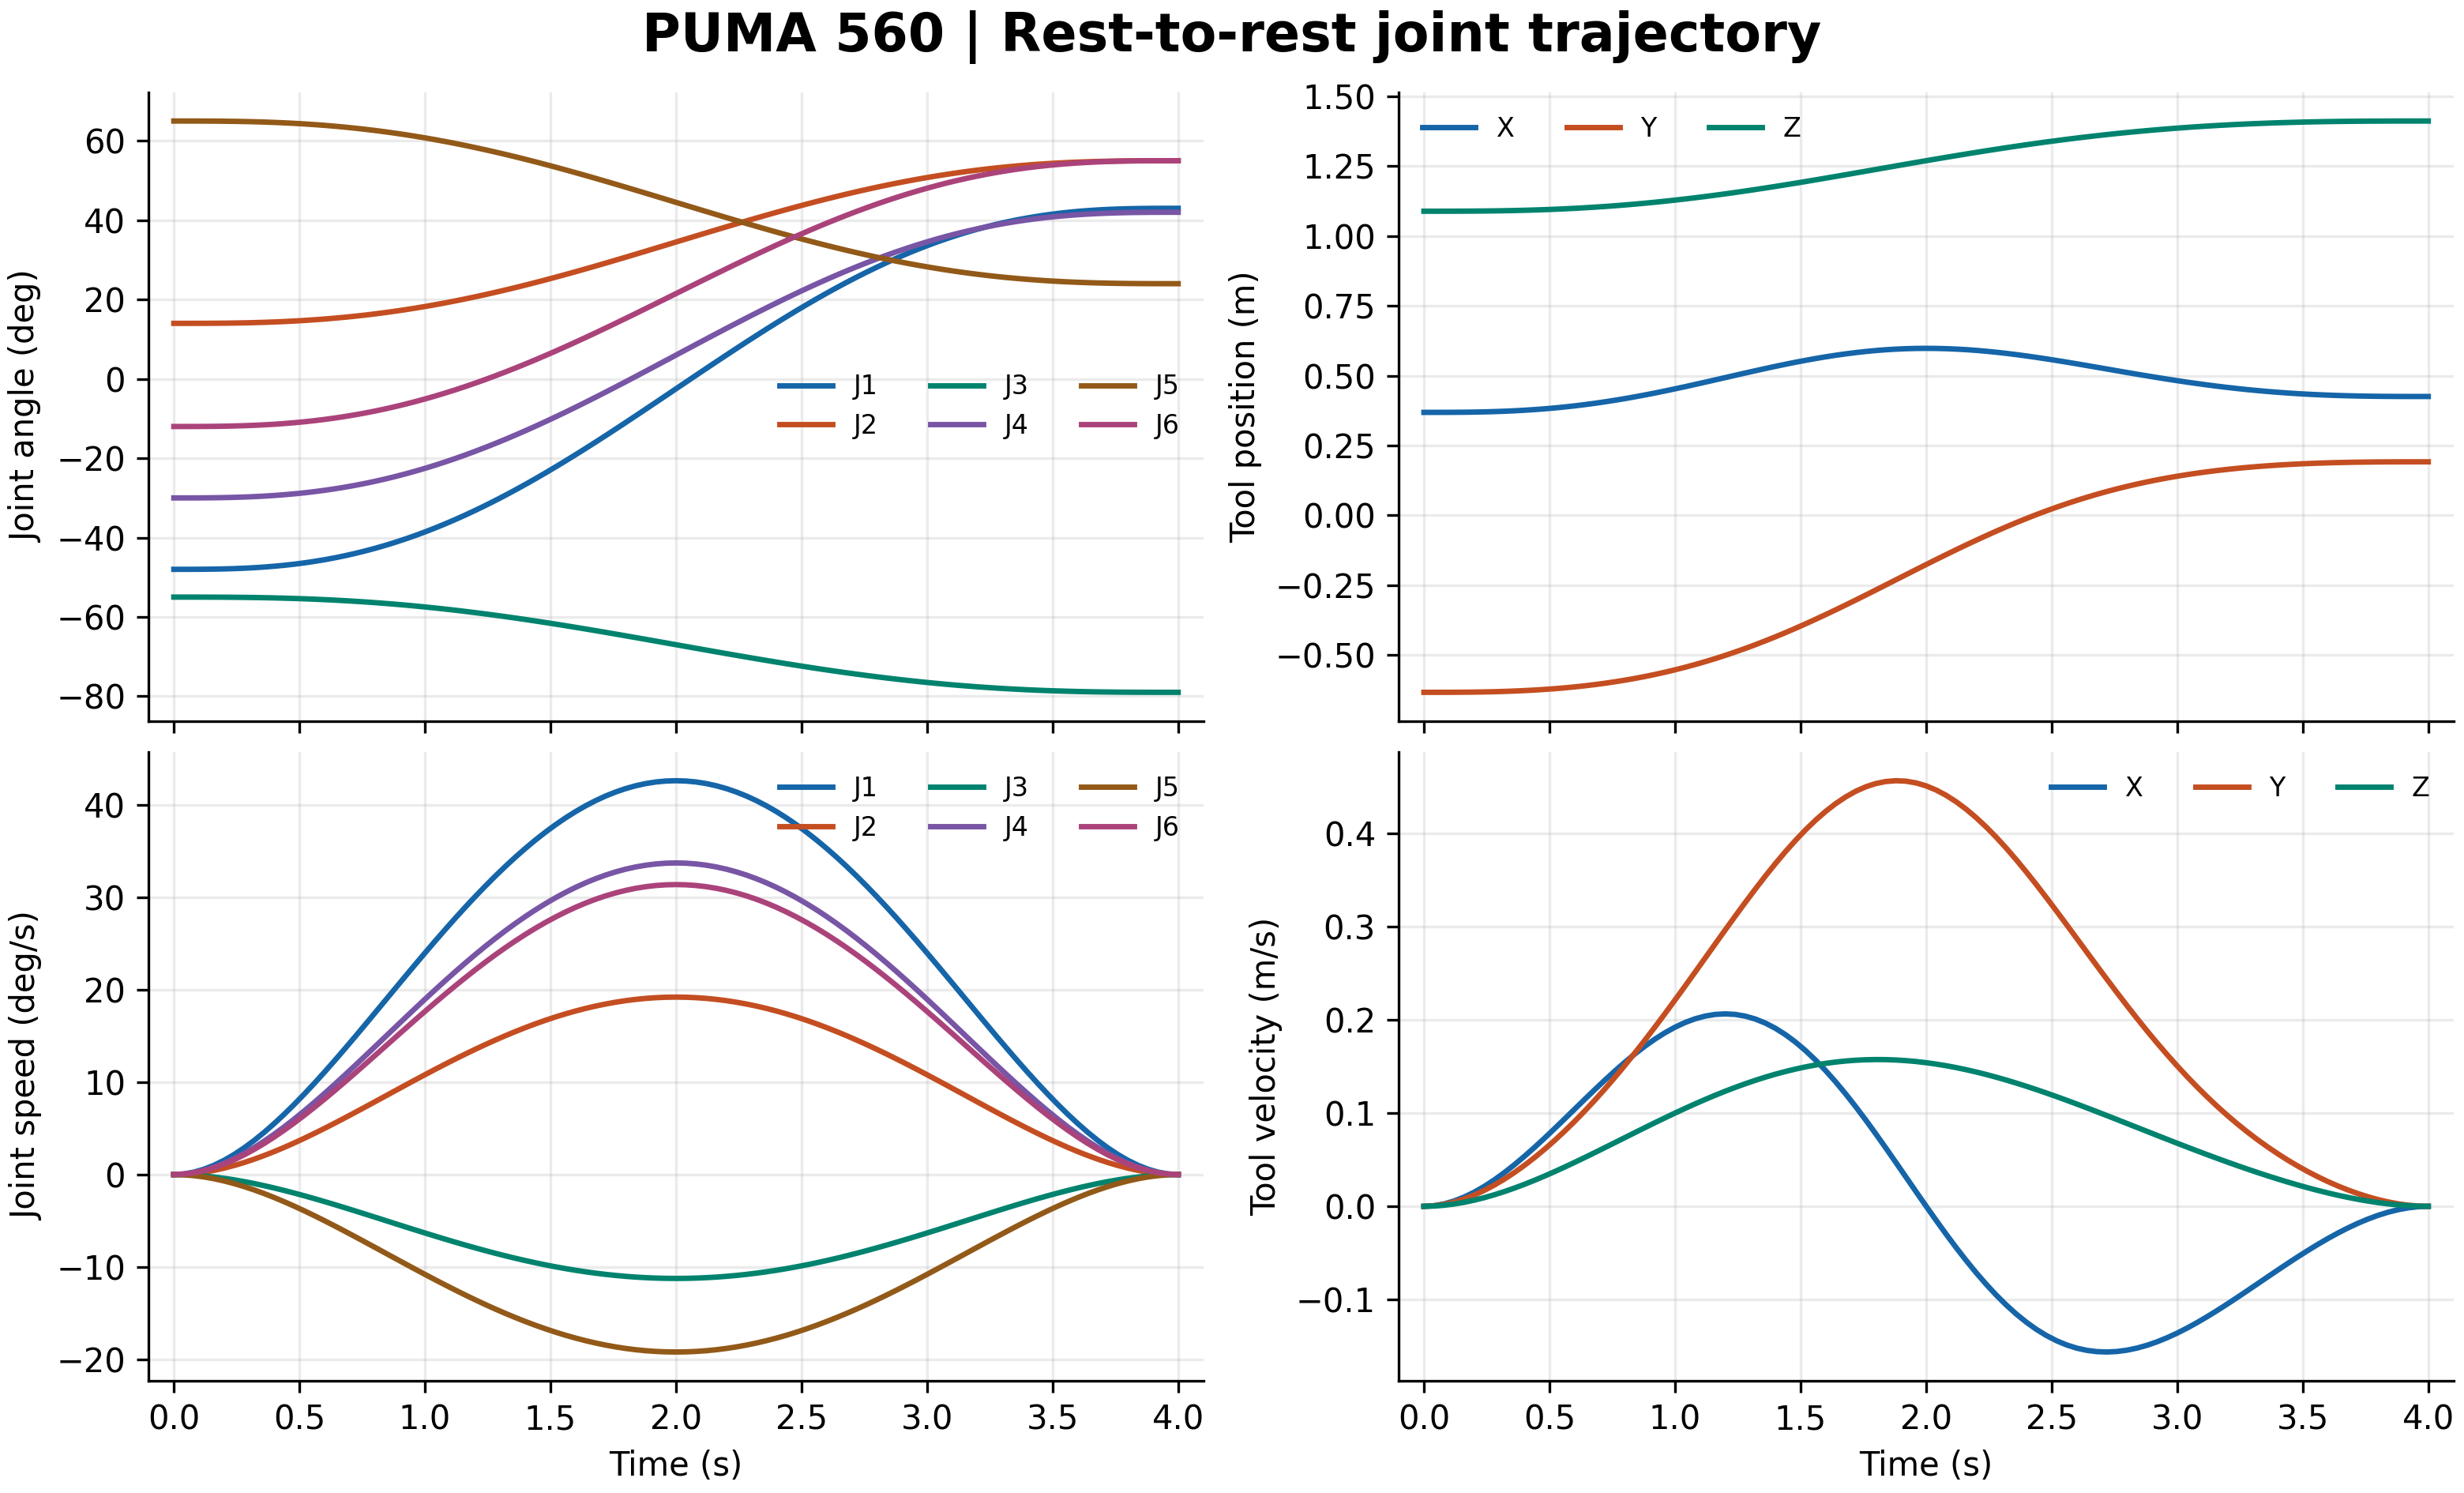

Source data for this figure (header and first rows):
time_s, q1_rad, q2_rad, q3_rad, q4_rad, q5_rad, q6_rad, qd1_rad_s, qd2_rad_s, qd3_rad_s, qd4_rad_s, qd5_rad_s, qd6_rad_s, qdd1_rad_s2, qdd2_rad_s2, qdd3_rad_s2, qdd4_rad_s2, qdd5_rad_s2, qdd6_rad_s2, x_m, y_m, z_m, vx_m_s, vy_m_s
0.0, -0.8378, 0.2443, -0.9599, -0.5236, 1.134, -0.2094, 0.0, 0.0, -0.0, 0.0, -0.0, 0.0, 0.0, 0.0, -0.0, 0.0, -0.0, 0.0, 0.3686, -0.6337, 1.089, 0.0, 0.0
0.04, -0.8377, 0.2444, -0.9599, -0.5236, 1.134, -0.2094, 0.001167, 0.000526, -0.0003079, 0.0009237, -0.000526, 0.0008596, 0.05778, 0.02603, -0.01524, 0.04572, -0.02603, 0.04254, 0.3687, -0.6337, 1.089, 0.0006574, 0.0005219
0.08, -0.8376, 0.2444, -0.96, -0.5235, 1.134, -0.2093, 0.004576, 0.002062, -0.001207, 0.003621, -0.002062, 0.003369, 0.1121, 0.05049, -0.02956, 0.08867, -0.05049, 0.08251, 0.3687, -0.6336, 1.089, 0.002576, 0.002046
0.12, -0.8373, 0.2445, -0.96, -0.5233, 1.134, -0.2091, 0.01009, 0.004545, -0.00266, 0.007981, -0.004545, 0.007427, 0.1629, 0.0734, -0.04297, 0.1289, -0.0734, 0.12, 0.3689, -0.6335, 1.089, 0.005678, 0.004511
0.16, -0.8368, 0.2448, -0.9602, -0.5228, 1.134, -0.2087, 0.01756, 0.007914, -0.004632, 0.0139, -0.007914, 0.01293, 0.2104, 0.0948, -0.05549, 0.1665, -0.0948, 0.1549, 0.3692, -0.6332, 1.089, 0.009881, 0.007861
0.2, -0.8359, 0.2452, -0.9604, -0.5221, 1.134, -0.2081, 0.02688, 0.01211, -0.007088, 0.02126, -0.01211, 0.01979, 0.2546, 0.1147, -0.06715, 0.2015, -0.1147, 0.1875, 0.3697, -0.6328, 1.089, 0.0151, 0.01204
0.24, -0.8346, 0.2458, -0.9608, -0.5211, 1.133, -0.2071, 0.03789, 0.01707, -0.009993, 0.02998, -0.01707, 0.0279, 0.2956, 0.1332, -0.07796, 0.2339, -0.1332, 0.2176, 0.3704, -0.6323, 1.09, 0.02127, 0.017
0.28, -0.8329, 0.2466, -0.9612, -0.5197, 1.132, -0.2058, 0.05048, 0.02274, -0.01331, 0.03994, -0.02274, 0.03717, 0.3334, 0.1502, -0.08794, 0.2638, -0.1502, 0.2455, 0.3714, -0.6315, 1.09, 0.02828, 0.02271
0.32, -0.8306, 0.2476, -0.9618, -0.5179, 1.131, -0.2041, 0.06453, 0.02907, -0.01702, 0.05105, -0.02907, 0.04751, 0.3682, 0.1659, -0.09711, 0.2913, -0.1659, 0.2711, 0.3727, -0.6304, 1.091, 0.03606, 0.0291
0.36, -0.8277, 0.2489, -0.9626, -0.5156, 1.13, -0.202, 0.0799, 0.036, -0.02107, 0.06322, -0.036, 0.05883, 0.4, 0.1802, -0.1055, 0.3165, -0.1802, 0.2945, 0.3743, -0.6291, 1.091, 0.04452, 0.03617
0.4, -0.8242, 0.2505, -0.9635, -0.5128, 1.128, -0.1994, 0.09649, 0.04347, -0.02545, 0.07634, -0.04347, 0.07104, 0.4288, 0.1932, -0.1131, 0.3393, -0.1932, 0.3157, 0.3762, -0.6275, 1.092, 0.05355, 0.04386
0.44, -0.82, 0.2524, -0.9646, -0.5095, 1.126, -0.1963, 0.1142, 0.05144, -0.03011, 0.09033, -0.05144, 0.08406, 0.4548, 0.2049, -0.1199, 0.3598, -0.2049, 0.3349, 0.3786, -0.6256, 1.093, 0.06308, 0.05217
0.48, -0.815, 0.2546, -0.9659, -0.5056, 1.124, -0.1927, 0.1328, 0.05985, -0.03503, 0.1051, -0.05985, 0.0978, 0.478, 0.2154, -0.1261, 0.3782, -0.2154, 0.3519, 0.3813, -0.6234, 1.094, 0.073, 0.06105
0.52, -0.8093, 0.2572, -0.9674, -0.5011, 1.122, -0.1885, 0.1524, 0.06865, -0.04019, 0.1206, -0.06865, 0.1122, 0.4985, 0.2246, -0.1315, 0.3944, -0.2246, 0.367, 0.3844, -0.6207, 1.096, 0.08321, 0.0705
0.56, -0.8028, 0.2601, -0.9691, -0.496, 1.119, -0.1837, 0.1727, 0.0778, -0.04554, 0.1366, -0.0778, 0.1271, 0.5163, 0.2326, -0.1362, 0.4085, -0.2326, 0.3801, 0.388, -0.6177, 1.097, 0.09361, 0.0805
0.6, -0.7955, 0.2634, -0.9711, -0.4902, 1.115, -0.1783, 0.1936, 0.08725, -0.05107, 0.1532, -0.08725, 0.1426, 0.5316, 0.2395, -0.1402, 0.4206, -0.2395, 0.3914, 0.3919, -0.6143, 1.099, 0.1041, 0.09103
0.64, -0.7873, 0.2671, -0.9732, -0.4837, 1.112, -0.1723, 0.2152, 0.09694, -0.05675, 0.1702, -0.09694, 0.1584, 0.5443, 0.2452, -0.1436, 0.4307, -0.2452, 0.4008, 0.3963, -0.6104, 1.101, 0.1146, 0.1021
0.68, -0.7783, 0.2711, -0.9756, -0.4765, 1.108, -0.1656, 0.2372, 0.1069, -0.06255, 0.1876, -0.1069, 0.1746, 0.5547, 0.2499, -0.1463, 0.4388, -0.2499, 0.4084, 0.4011, -0.6061, 1.103, 0.125, 0.1136
0.72, -0.7683, 0.2756, -0.9782, -0.4687, 1.103, -0.1583, 0.2595, 0.1169, -0.06844, 0.2053, -0.1169, 0.1911, 0.5626, 0.2535, -0.1484, 0.4452, -0.2535, 0.4142, 0.4063, -0.6013, 1.106, 0.1351, 0.1256
0.76, -0.7575, 0.2805, -0.9811, -0.4601, 1.098, -0.1504, 0.2821, 0.1271, -0.07441, 0.2232, -0.1271, 0.2077, 0.5683, 0.256, -0.1499, 0.4496, -0.256, 0.4184, 0.4119, -0.5961, 1.108, 0.145, 0.1381
0.8, -0.7458, 0.2858, -0.9842, -0.4508, 1.093, -0.1417, 0.3049, 0.1374, -0.08042, 0.2413, -0.1374, 0.2245, 0.5718, 0.2576, -0.1508, 0.4524, -0.2576, 0.421, 0.4179, -0.5903, 1.111, 0.1544, 0.1511
0.84, -0.7331, 0.2915, -0.9875, -0.4408, 1.087, -0.1324, 0.3278, 0.1477, -0.08647, 0.2594, -0.1477, 0.2414, 0.5731, 0.2582, -0.1511, 0.4534, -0.2582, 0.4219, 0.4242, -0.584, 1.114, 0.1633, 0.1644
0.88, -0.7195, 0.2976, -0.9911, -0.4301, 1.081, -0.1224, 0.3508, 0.158, -0.09251, 0.2775, -0.158, 0.2583, 0.5723, 0.2579, -0.1509, 0.4528, -0.2579, 0.4214, 0.4309, -0.5771, 1.118, 0.1717, 0.1781
0.92, -0.7051, 0.3041, -0.9949, -0.4186, 1.075, -0.1117, 0.3736, 0.1683, -0.09853, 0.2956, -0.1683, 0.2751, 0.5696, 0.2566, -0.1502, 0.4507, -0.2566, 0.4194, 0.438, -0.5697, 1.121, 0.1793, 0.1922
0.96, -0.6897, 0.3111, -0.999, -0.4064, 1.068, -0.1004, 0.3963, 0.1786, -0.1045, 0.3136, -0.1786, 0.2918, 0.5649, 0.2545, -0.149, 0.447, -0.2545, 0.4159, 0.4453, -0.5617, 1.125, 0.1861, 0.2066
1.0, -0.6733, 0.3184, -1.003, -0.3935, 1.06, -0.08839, 0.4188, 0.1887, -0.1104, 0.3313, -0.1887, 0.3083, 0.5584, 0.2516, -0.1473, 0.4418, -0.2516, 0.4111, 0.4528, -0.5532, 1.129, 0.1921, 0.2212
1.04, -0.6562, 0.3262, -1.008, -0.3799, 1.053, -0.07573, 0.441, 0.1987, -0.1163, 0.3489, -0.1987, 0.3247, 0.55, 0.2478, -0.1451, 0.4352, -0.2478, 0.405, 0.4606, -0.544, 1.133, 0.1971, 0.2361
1.08, -0.6381, 0.3343, -1.013, -0.3656, 1.044, -0.06242, 0.4628, 0.2085, -0.122, 0.3661, -0.2085, 0.3407, 0.54, 0.2433, -0.1424, 0.4273, -0.2433, 0.3976, 0.4686, -0.5343, 1.137, 0.2011, 0.2511
1.12, -0.6191, 0.3428, -1.018, -0.3506, 1.036, -0.04848, 0.4841, 0.2181, -0.1277, 0.383, -0.2181, 0.3564, 0.5283, 0.238, -0.1393, 0.418, -0.238, 0.389, 0.4767, -0.5239, 1.141, 0.204, 0.2662
1.16, -0.5994, 0.3518, -1.023, -0.335, 1.027, -0.03391, 0.505, 0.2275, -0.1332, 0.3996, -0.2275, 0.3718, 0.5151, 0.2321, -0.1358, 0.4075, -0.2321, 0.3792, 0.4849, -0.513, 1.146, 0.2058, 0.2813
1.2, -0.5787, 0.361, -1.028, -0.3187, 1.018, -0.01874, 0.5253, 0.2367, -0.1385, 0.4156, -0.2367, 0.3868, 0.5003, 0.2254, -0.1319, 0.3958, -0.2254, 0.3684, 0.4931, -0.5014, 1.151, 0.2064, 0.2963
1.24, -0.5573, 0.3707, -1.034, -0.3017, 1.008, -0.002976, 0.545, 0.2456, -0.1437, 0.4312, -0.2456, 0.4013, 0.4841, 0.2181, -0.1277, 0.383, -0.2181, 0.3564, 0.5014, -0.4893, 1.156, 0.2057, 0.3112
1.28, -0.5352, 0.3807, -1.04, -0.2842, 0.9981, 0.01336, 0.564, 0.2541, -0.1488, 0.4463, -0.2541, 0.4153, 0.4666, 0.2102, -0.123, 0.3691, -0.2102, 0.3435, 0.5096, -0.4765, 1.161, 0.2039, 0.3259
1.32, -0.5122, 0.391, -1.046, -0.266, 0.9878, 0.03024, 0.5823, 0.2624, -0.1536, 0.4607, -0.2624, 0.4287, 0.4477, 0.2017, -0.1181, 0.3542, -0.2017, 0.3296, 0.5177, -0.4632, 1.167, 0.2008, 0.3402
1.36, -0.4886, 0.4017, -1.052, -0.2473, 0.9771, 0.04765, 0.5998, 0.2703, -0.1582, 0.4746, -0.2703, 0.4416, 0.4277, 0.1927, -0.1128, 0.3384, -0.1927, 0.3149, 0.5256, -0.4493, 1.172, 0.1965, 0.3541
1.4, -0.4643, 0.4126, -1.058, -0.2281, 0.9662, 0.06556, 0.6165, 0.2778, -0.1626, 0.4878, -0.2778, 0.4539, 0.4065, 0.1831, -0.1072, 0.3216, -0.1831, 0.2993, 0.5334, -0.4349, 1.178, 0.1909, 0.3675
1.44, -0.4393, 0.4239, -1.065, -0.2083, 0.9549, 0.08395, 0.6323, 0.2849, -0.1668, 0.5003, -0.2849, 0.4656, 0.3842, 0.1731, -0.1013, 0.304, -0.1731, 0.2829, 0.5409, -0.4199, 1.183, 0.184, 0.3803
1.48, -0.4137, 0.4354, -1.072, -0.1881, 0.9434, 0.1028, 0.6472, 0.2916, -0.1707, 0.5121, -0.2916, 0.4765, 0.361, 0.1626, -0.0952, 0.2856, -0.1626, 0.2658, 0.5481, -0.4045, 1.189, 0.1761, 0.3924
1.52, -0.3875, 0.4472, -1.079, -0.1674, 0.9316, 0.1221, 0.6612, 0.2979, -0.1744, 0.5231, -0.2979, 0.4868, 0.3368, 0.1517, -0.08882, 0.2665, -0.1517, 0.248, 0.5549, -0.3886, 1.195, 0.1669, 0.4037
1.56, -0.3608, 0.4592, -1.086, -0.1462, 0.9196, 0.1417, 0.6742, 0.3037, -0.1778, 0.5334, -0.3037, 0.4964, 0.3117, 0.1404, -0.08221, 0.2466, -0.1404, 0.2295, 0.5614, -0.3722, 1.201, 0.1567, 0.414
1.6, -0.3336, 0.4715, -1.093, -0.1247, 0.9073, 0.1618, 0.6861, 0.3091, -0.181, 0.5429, -0.3091, 0.5052, 0.2859, 0.1288, -0.0754, 0.2262, -0.1288, 0.2105, 0.5675, -0.3555, 1.207, 0.1455, 0.4234
1.64, -0.3059, 0.484, -1.1, -0.1028, 0.8948, 0.1821, 0.697, 0.314, -0.1838, 0.5515, -0.314, 0.5132, 0.2593, 0.1168, -0.0684, 0.2052, -0.1168, 0.1909, 0.573, -0.3383, 1.213, 0.1334, 0.4318
1.68, -0.2778, 0.4966, -1.108, -0.08058, 0.8822, 0.2028, 0.7069, 0.3185, -0.1864, 0.5593, -0.3185, 0.5204, 0.2321, 0.1046, -0.06122, 0.1837, -0.1046, 0.1709, 0.5781, -0.3209, 1.22, 0.1204, 0.439
1.72, -0.2494, 0.5094, -1.115, -0.05807, 0.8694, 0.2238, 0.7156, 0.3224, -0.1887, 0.5662, -0.3224, 0.5269, 0.2044, 0.09208, -0.0539, 0.1617, -0.09208, 0.1505, 0.5827, -0.3032, 1.226, 0.1067, 0.445
1.76, -0.2206, 0.5224, -1.123, -0.0353, 0.8564, 0.2449, 0.7232, 0.3258, -0.1907, 0.5722, -0.3258, 0.5325, 0.1761, 0.07934, -0.04645, 0.1393, -0.07934, 0.1297, 0.5867, -0.2853, 1.232, 0.09239, 0.4498
1.8, -0.1915, 0.5355, -1.13, -0.01231, 0.8433, 0.2663, 0.7297, 0.3288, -0.1924, 0.5773, -0.3288, 0.5372, 0.1474, 0.06642, -0.03888, 0.1166, -0.06642, 0.1085, 0.5901, -0.2673, 1.238, 0.07757, 0.4533
1.84, -0.1622, 0.5487, -1.138, 0.01087, 0.8301, 0.2879, 0.735, 0.3312, -0.1938, 0.5815, -0.3312, 0.5411, 0.1184, 0.05333, -0.03121, 0.09364, -0.05333, 0.08714, 0.5929, -0.2491, 1.245, 0.06237, 0.4555
1.88, -0.1328, 0.562, -1.146, 0.0342, 0.8168, 0.3096, 0.7391, 0.333, -0.1949, 0.5848, -0.333, 0.5442, 0.08902, 0.04011, -0.02348, 0.07043, -0.04011, 0.06554, 0.595, -0.2308, 1.251, 0.0469, 0.4563
1.92, -0.1031, 0.5753, -1.154, 0.05765, 0.8035, 0.3314, 0.7421, 0.3344, -0.1957, 0.5872, -0.3344, 0.5464, 0.05946, 0.02679, -0.01568, 0.04705, -0.02679, 0.04378, 0.5966, -0.2126, 1.257, 0.0313, 0.4558
1.96, -0.0734, 0.5887, -1.162, 0.08116, 0.7901, 0.3533, 0.7439, 0.3352, -0.1962, 0.5886, -0.3352, 0.5477, 0.02977, 0.01341, -0.007851, 0.02355, -0.01341, 0.02192, 0.5975, -0.1944, 1.263, 0.01569, 0.454
2.0, -0.04363, 0.6021, -1.169, 0.1047, 0.7767, 0.3752, 0.7445, 0.3354, -0.1963, 0.589, -0.3354, 0.5481, 0.0, 0.0, -0.0, 0.0, -0.0, 0.0, 0.5979, -0.1763, 1.27, 0.0002053, 0.4508
2.04, -0.01386, 0.6156, -1.177, 0.1283, 0.7633, 0.3972, 0.7439, 0.3352, -0.1962, 0.5886, -0.3352, 0.5477, -0.02977, -0.01341, 0.007851, -0.02355, 0.01341, -0.02192, 0.5976, -0.1583, 1.276, -0.01504, 0.4464
2.08, 0.01586, 0.6289, -1.185, 0.1518, 0.7499, 0.4191, 0.7421, 0.3344, -0.1957, 0.5872, -0.3344, 0.5464, -0.05946, -0.02679, 0.01568, -0.04705, 0.02679, -0.04378, 0.5967, -0.1406, 1.282, -0.02993, 0.4407
2.12, 0.04549, 0.6423, -1.193, 0.1752, 0.7365, 0.4409, 0.7391, 0.333, -0.1949, 0.5848, -0.333, 0.5442, -0.08902, -0.04011, 0.02348, -0.07043, 0.04011, -0.06554, 0.5952, -0.1231, 1.288, -0.04435, 0.4338
2.16, 0.07498, 0.6556, -1.201, 0.1986, 0.7232, 0.4626, 0.735, 0.3312, -0.1938, 0.5815, -0.3312, 0.5411, -0.1184, -0.05333, 0.03121, -0.09364, 0.05333, -0.08714, 0.5931, -0.1059, 1.294, -0.05819, 0.4257
2.2, 0.1043, 0.6688, -1.208, 0.2217, 0.71, 0.4841, 0.7297, 0.3288, -0.1924, 0.5773, -0.3288, 0.5372, -0.1474, -0.06642, 0.03888, -0.1166, 0.06642, -0.1085, 0.5905, -0.08907, 1.3, -0.07136, 0.4166
2.24, 0.1333, 0.6819, -1.216, 0.2447, 0.6969, 0.5055, 0.7232, 0.3258, -0.1907, 0.5722, -0.3258, 0.5325, -0.1761, -0.07934, 0.04645, -0.1393, 0.07934, -0.1297, 0.5874, -0.0726, 1.305, -0.08376, 0.4066
2.28, 0.1621, 0.6948, -1.224, 0.2675, 0.684, 0.5267, 0.7156, 0.3224, -0.1887, 0.5662, -0.3224, 0.5269, -0.2044, -0.09208, 0.0539, -0.1617, 0.09208, -0.1505, 0.5838, -0.05656, 1.311, -0.09533, 0.3956
2.32, 0.1906, 0.7077, -1.231, 0.29, 0.6712, 0.5477, 0.7069, 0.3185, -0.1864, 0.5593, -0.3185, 0.5204, -0.2321, -0.1046, 0.06122, -0.1837, 0.1046, -0.1709, 0.5798, -0.04096, 1.316, -0.106, 0.3838
2.36, 0.2187, 0.7203, -1.239, 0.3122, 0.6585, 0.5684, 0.697, 0.314, -0.1838, 0.5515, -0.314, 0.5132, -0.2593, -0.1168, 0.0684, -0.2052, 0.1168, -0.1909, 0.5754, -0.02586, 1.322, -0.1157, 0.3713
... 41 more rows
